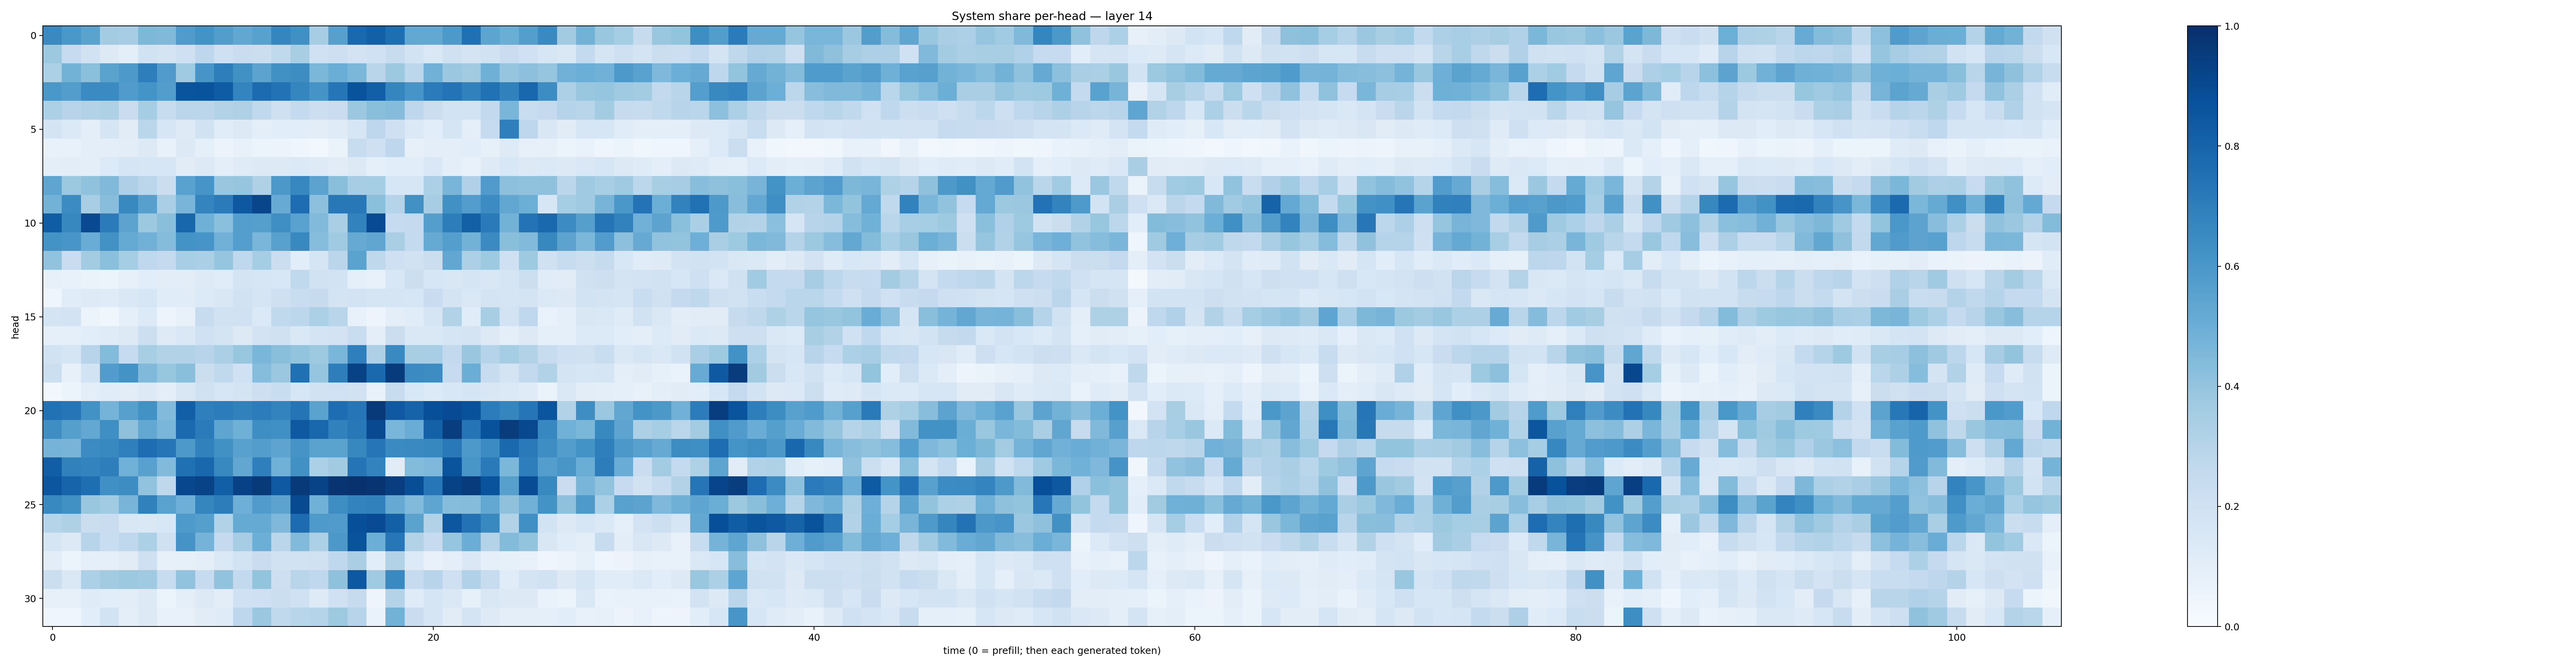

Data behind this chart, as committed beside it:
0.65447086, 0.60033494, 0.54791635, 0.3580248, 0.35098118, 0.45359388, 0.4471357, 0.58006793, 0.62039053, 0.5707865, 0.52961165, 0.558327, 0.6706961, 0.6302778, 0.3514441, 0.5605431, 0.7827462, 0.8136624, 0.7606434, 0.5268476, 0.5267758, 0.5910793, 0.75225663, 0.54066926
0.3768, 0.2487, 0.1891, 0.1317, 0.09452, 0.1933, 0.1751, 0.208, 0.2742, 0.2054, 0.2282, 0.2262, 0.2646, 0.3424, 0.2023, 0.2113, 0.1819, 0.201, 0.24, 0.1863, 0.1422, 0.1992, 0.176, 0.1912
0.3296, 0.4787, 0.4206, 0.5475, 0.591, 0.6961, 0.5808, 0.3674, 0.6059, 0.6991, 0.6258, 0.5455, 0.6277, 0.6437, 0.4574, 0.5036, 0.4584, 0.2906, 0.3769, 0.2809, 0.4808, 0.3798, 0.3611, 0.4912
0.6004, 0.5716, 0.6519, 0.6513, 0.5787, 0.6162, 0.5734, 0.8608, 0.866, 0.8288, 0.6754, 0.7722, 0.7426, 0.6699, 0.6128, 0.7326, 0.8645, 0.8177, 0.6698, 0.6072, 0.71, 0.7414, 0.6858, 0.7487
0.3314, 0.2946, 0.3108, 0.321, 0.23, 0.352, 0.2368, 0.282, 0.2847, 0.3107, 0.3204, 0.2643, 0.2106, 0.2553, 0.2185, 0.2266, 0.3803, 0.4231, 0.4347, 0.2735, 0.2234, 0.1872, 0.1855, 0.2596
0.1741, 0.1373, 0.09945, 0.1662, 0.1115, 0.2862, 0.1601, 0.1222, 0.1895, 0.1138, 0.1297, 0.0982, 0.1081, 0.1062, 0.1018, 0.1192, 0.1618, 0.2757, 0.2086, 0.1406, 0.1064, 0.17, 0.09676, 0.249
0.07635, 0.07515, 0.09624, 0.09771, 0.1017, 0.1301, 0.07341, 0.1284, 0.09073, 0.05818, 0.07036, 0.05438, 0.0571, 0.04232, 0.031, 0.06551, 0.2361, 0.2032, 0.275, 0.08155, 0.09491, 0.09477, 0.1062, 0.08296
0.09388, 0.1038, 0.09988, 0.1365, 0.168, 0.1623, 0.1637, 0.1117, 0.1273, 0.1001, 0.119, 0.1319, 0.1304, 0.1376, 0.1227, 0.1123, 0.1291, 0.0924, 0.1057, 0.1066, 0.1468, 0.1004, 0.07638, 0.1228
0.5368, 0.3781, 0.4068, 0.4481, 0.325, 0.284, 0.223, 0.5508, 0.6082, 0.389, 0.3967, 0.3213, 0.5975, 0.6671, 0.5444, 0.4239, 0.3479, 0.352, 0.1632, 0.1589, 0.3316, 0.4671, 0.3178, 0.5819
0.4796, 0.6476, 0.3449, 0.4273, 0.6579, 0.5624, 0.3366, 0.4678, 0.6754, 0.7087, 0.8451, 0.9175, 0.5079, 0.7619, 0.4168, 0.7195, 0.7193, 0.42, 0.3007, 0.6287, 0.3489, 0.6258, 0.5722, 0.6446
0.8275, 0.6607, 0.8994, 0.7107, 0.5441, 0.3766, 0.4246, 0.7914, 0.4903, 0.4184, 0.5694, 0.5654, 0.6351, 0.5543, 0.4416, 0.338, 0.6799, 0.8913, 0.2484, 0.2511, 0.569, 0.6997, 0.8129, 0.7128
0.621, 0.6024, 0.5047, 0.6238, 0.5159, 0.4829, 0.4374, 0.6183, 0.6076, 0.4817, 0.5667, 0.4646, 0.5582, 0.6589, 0.4306, 0.3707, 0.5147, 0.533, 0.3396, 0.2557, 0.5127, 0.5667, 0.4768, 0.6493
0.4056, 0.2272, 0.3586, 0.4214, 0.3553, 0.2658, 0.2527, 0.3466, 0.3331, 0.3984, 0.2674, 0.3543, 0.2265, 0.1061, 0.1689, 0.2841, 0.5494, 0.2696, 0.2074, 0.1909, 0.2216, 0.5293, 0.3247, 0.3721
0.07921, 0.07141, 0.06559, 0.05381, 0.07813, 0.107, 0.1034, 0.1037, 0.1246, 0.1149, 0.1731, 0.1614, 0.1548, 0.2627, 0.1892, 0.1866, 0.09236, 0.07282, 0.1543, 0.2181, 0.1607, 0.1502, 0.1717, 0.1497
0.03961, 0.1134, 0.1226, 0.1198, 0.1415, 0.163, 0.1147, 0.1158, 0.1351, 0.1507, 0.1894, 0.1688, 0.2069, 0.2315, 0.2422, 0.1795, 0.1813, 0.1647, 0.1705, 0.1586, 0.2269, 0.1747, 0.1466, 0.1723
0.1753, 0.1819, 0.06174, 0.03772, 0.09251, 0.136, 0.0478, 0.07533, 0.2361, 0.1899, 0.2031, 0.1377, 0.2655, 0.279, 0.329, 0.2925, 0.071, 0.0487, 0.1006, 0.1136, 0.1656, 0.3111, 0.1136, 0.3415
0.08657, 0.08622, 0.1087, 0.1197, 0.1273, 0.2172, 0.1213, 0.1437, 0.2002, 0.1785, 0.132, 0.1827, 0.1959, 0.1423, 0.1749, 0.1798, 0.2334, 0.09789, 0.2237, 0.1483, 0.1429, 0.1642, 0.1778, 0.1296
0.1921, 0.1676, 0.2956, 0.4387, 0.2483, 0.3422, 0.3102, 0.3107, 0.2951, 0.3329, 0.3925, 0.4612, 0.4234, 0.3999, 0.3715, 0.4636, 0.6916, 0.3271, 0.6532, 0.342, 0.346, 0.2606, 0.3879, 0.2994
0.2156, 0.08202, 0.1866, 0.5743, 0.618, 0.4479, 0.391, 0.4257, 0.2251, 0.2646, 0.203, 0.4305, 0.3825, 0.7503, 0.3956, 0.6956, 0.9265, 0.7847, 0.9533, 0.6496, 0.642, 0.2486, 0.5022, 0.2398
0.02978, 0.06183, 0.09898, 0.1161, 0.1028, 0.1257, 0.09415, 0.1498, 0.1956, 0.1617, 0.1782, 0.2126, 0.2336, 0.1577, 0.1949, 0.2013, 0.1899, 0.07687, 0.2369, 0.1548, 0.1362, 0.1537, 0.1716, 0.1498
0.7492, 0.7266, 0.6245, 0.473, 0.5587, 0.6245, 0.4448, 0.8171, 0.6926, 0.7043, 0.6871, 0.7064, 0.6772, 0.735, 0.5501, 0.7624, 0.728, 0.9589, 0.8412, 0.8009, 0.8791, 0.8918, 0.8682, 0.706
0.6369, 0.5641, 0.5257, 0.6351, 0.4136, 0.5259, 0.4633, 0.7751, 0.7092, 0.5377, 0.4897, 0.637, 0.6306, 0.8402, 0.7865, 0.6861, 0.7209, 0.8991, 0.4632, 0.5059, 0.8104, 0.9449, 0.7352, 0.868
0.4763, 0.4713, 0.6467, 0.657, 0.6929, 0.7643, 0.7301, 0.5911, 0.6874, 0.6269, 0.5554, 0.5727, 0.5408, 0.6128, 0.5472, 0.5501, 0.6628, 0.7286, 0.6485, 0.6552, 0.661, 0.7168, 0.5927, 0.645
0.8214, 0.6854, 0.6766, 0.6976, 0.4877, 0.5566, 0.4419, 0.7527, 0.7885, 0.6596, 0.5285, 0.692, 0.4863, 0.6264, 0.3298, 0.3596, 0.7363, 0.6796, 0.1097, 0.441, 0.4495, 0.8631, 0.6036, 0.7147
0.8545, 0.8006, 0.759, 0.6308, 0.6437, 0.4035, 0.2734, 0.9088, 0.9226, 0.8182, 0.9324, 0.9593, 0.8434, 0.9619, 0.923, 0.9803, 0.9913, 0.9767, 0.9422, 0.8837, 0.7248, 0.9259, 0.9558, 0.8637
0.6582, 0.6277, 0.3869, 0.3649, 0.4704, 0.687, 0.554, 0.4947, 0.6688, 0.7018, 0.4951, 0.5786, 0.5444, 0.8953, 0.486, 0.6394, 0.677, 0.6867, 0.5151, 0.4441, 0.5359, 0.432, 0.4346, 0.5264
0.2999, 0.3219, 0.2255, 0.229, 0.1511, 0.1422, 0.1541, 0.589, 0.5662, 0.3158, 0.5161, 0.5163, 0.4523, 0.7684, 0.5872, 0.5786, 0.8793, 0.8931, 0.8162, 0.5469, 0.3109, 0.8509, 0.7428, 0.6578
0.1689, 0.1295, 0.2937, 0.2335, 0.2668, 0.3302, 0.1967, 0.6119, 0.4764, 0.2527, 0.3486, 0.4991, 0.2859, 0.4451, 0.329, 0.5972, 0.8636, 0.4991, 0.7244, 0.3117, 0.2497, 0.3947, 0.5021, 0.3047
0.1052, 0.06214, 0.08939, 0.08874, 0.1126, 0.2086, 0.07917, 0.08302, 0.0978, 0.1386, 0.1839, 0.229, 0.1897, 0.1948, 0.1964, 0.2667, 0.3374, 0.1068, 0.3144, 0.1349, 0.07134, 0.09646, 0.1431, 0.09199
0.2261, 0.1441, 0.3285, 0.3624, 0.3752, 0.3672, 0.2394, 0.403, 0.2498, 0.403, 0.2612, 0.3985, 0.2111, 0.2905, 0.2694, 0.4133, 0.8466, 0.3693, 0.6526, 0.2467, 0.2944, 0.2062, 0.3182, 0.2414
0.08004, 0.0803, 0.1204, 0.1093, 0.1022, 0.1282, 0.05459, 0.1, 0.1305, 0.1054, 0.2019, 0.2048, 0.225, 0.2002, 0.1233, 0.2016, 0.2424, 0.04838, 0.3075, 0.1193, 0.1656, 0.1427, 0.08561, 0.1503
0.04251, 0.04336, 0.1069, 0.1853, 0.09693, 0.1327, 0.07443, 0.07451, 0.1113, 0.119, 0.2757, 0.3807, 0.2645, 0.2902, 0.3026, 0.3747, 0.2939, 0.06928, 0.4802, 0.2297, 0.1664, 0.1131, 0.1762, 0.1242
